Run: headless pygame with SDL's dummy video driver; simulated clock (each Clock.tick advances the game by its frame time, no real sleeping); random seed 0; keys injected as events and as key.get_pressed() state; no mouse input.
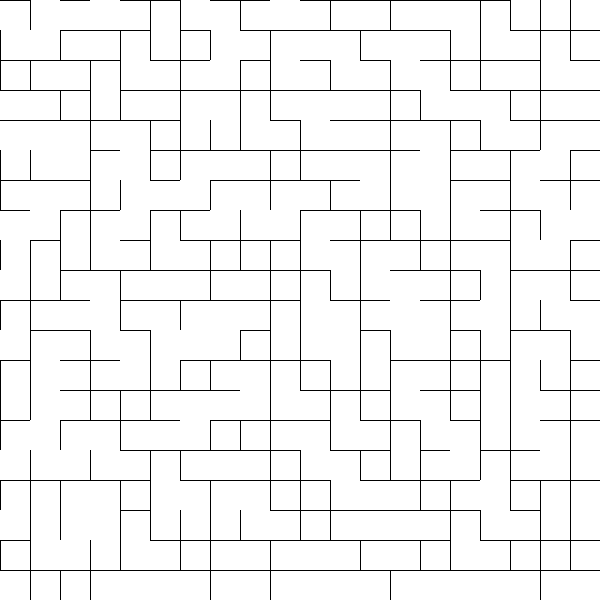
Frame 1 of 4 · flips 1–60 · no input
Frame 2 of 4 · flips 61–180 · tapped SPACE, RETURN · held RIGHT (→), D · screen unchanged from frame 1, image omitted
Frame 3 of 4 · flips 181–300 · held DOWN (↓), S · screen unchanged from frame 2, image omitted
Frame 4 of 4 · flips 301–420 · held LEFT (←), A, UP (↑), W · screen unchanged from frame 3, image omitted

The pygame program that drew these frames:

import sys

import pygame
import random

# Размеры окна
WIDTH = 600
HEIGHT = 600

# Количество клеток в лабиринте
CELLS_X = 20
CELLS_Y = 20

# Размер клетки
CELL_SIZE = WIDTH // CELLS_X

# Цвета
BLACK = (0, 0, 0)
WHITE = (255, 255, 255)

# Инициализация Pygame
pygame.init()

# Создание окна
screen = pygame.display.set_mode((WIDTH, HEIGHT))

# Класс, представляющий каждую клетку лабиринта
class Cell:
    def __init__(self, x, y):
        self.x = x
        self.y = y
        self.walls = [True, True, True, True]  # up, right, down, left
        self.visited = False

    # Отображение клетки
    def display(self):
        x = self.x * CELL_SIZE
        y = self.y * CELL_SIZE
        if self.visited:
            pygame.draw.rect(screen, WHITE, (x, y, CELL_SIZE, CELL_SIZE))
            if self.walls[0]:
                pygame.draw.line(screen, BLACK, (x, y), (x + CELL_SIZE, y), 1)
            if self.walls[1]:
                pygame.draw.line(screen, BLACK, (x + CELL_SIZE, y), (x + CELL_SIZE, y + CELL_SIZE), 1)
            if self.walls[2]:
                pygame.draw.line(screen, BLACK, (x, y + CELL_SIZE), (x + CELL_SIZE, y + CELL_SIZE), 1)
            if self.walls[3]:
                pygame.draw.line(screen, BLACK, (x, y), (x, y + CELL_SIZE), 1)
# Создание лабиринта
def create_maze(width, height):
    # Создаем сетку клеток
    grid = [[Cell(x, y) for y in range(height)] for x in range(width)]
    # Создаем список всех стен в лабиринте
    walls = []
    for x in range(width):
        for y in range(height):
            if x > 0:
                walls.append((x, y, 3))  # Левая стена
            if y > 0:
                walls.append((x, y, 0))  # Верхняя стена

    # Случайным образом сортируем список стен
    random.shuffle(walls)

    # Объединяем клетки лабиринта
    for wall in walls:
        x, y, direction = wall
        if direction == 0:  # Верхняя стена
            cell1 = grid[x][y - 1]
            cell2 = grid[x][y]
        elif direction == 1:  # Правая стена
            cell1 = grid[x + 1][y]
            cell2 = grid[x][y]
        elif direction == 2:  # Нижняя стена
            cell1 = grid[x][y + 1]
            cell2 = grid[x][y]
        elif direction == 3:  # Левая стена
            cell1 = grid[x - 1][y]
            cell2 = grid[x][y]

        if not cell1.visited or not cell2.visited:
            cell1.walls[direction] = False
            cell2.walls[(direction + 2) % 4] = False
            cell1.visited = True
            cell2.visited = True

    return grid

# Отображение лабиринта
def display_maze_gui(grid):
    # Отображение всех клеток лабиринта
    for x in range(len(grid)):
        for y in range(len(grid[0])):
            grid[x][y].display()

    # Обновление экрана
    pygame.display.update()


# Создание лабиринта
# Тестирование
maze = create_maze(50, 20)

# Отображение лабиринта
while True:
    for event in pygame.event.get():
        if event.type == pygame.QUIT:
            pygame.quit()
            sys.exit()

    screen.fill(BLACK)
    for row in maze:
        for cell in row:
            cell.display()
    pygame.display.update()
